Labelled photos from "ssds-2025", an image-classification folder in luriahc/ssds-2025. The possible labels are: Admiralty, Ang Mo Kio, Bukit Panjang, Bukit Timah, Buona Vista, Changi, Choa Chu Kang Central, Choa Chu Kang South, Clementi, East Coast Parkway, Jurong Island, Jurong Pier, Jurong West, Kent Ridge, Kranji Reservoir, Lim Chu Kang, Lower Peirce Reservoir, Macritchie Reservoir, Mandai, Marina Barrage, Marine Parade, Newton, Nicoll Highway, Pasir Panjang, Pasir Ris Central, Pasir Ris West, Paya Lebar, Pulau Ubin, Punggol, Queenstown, Seletar, Sembawang, Sentosa Island, Simei, Somerset Road, Tai Seng, Tanjong Katong, Tengah, Toa Payoh, Tuas, Tuas South, Ulu Pandan, Upper Peirce Reservoir, Whampoa.

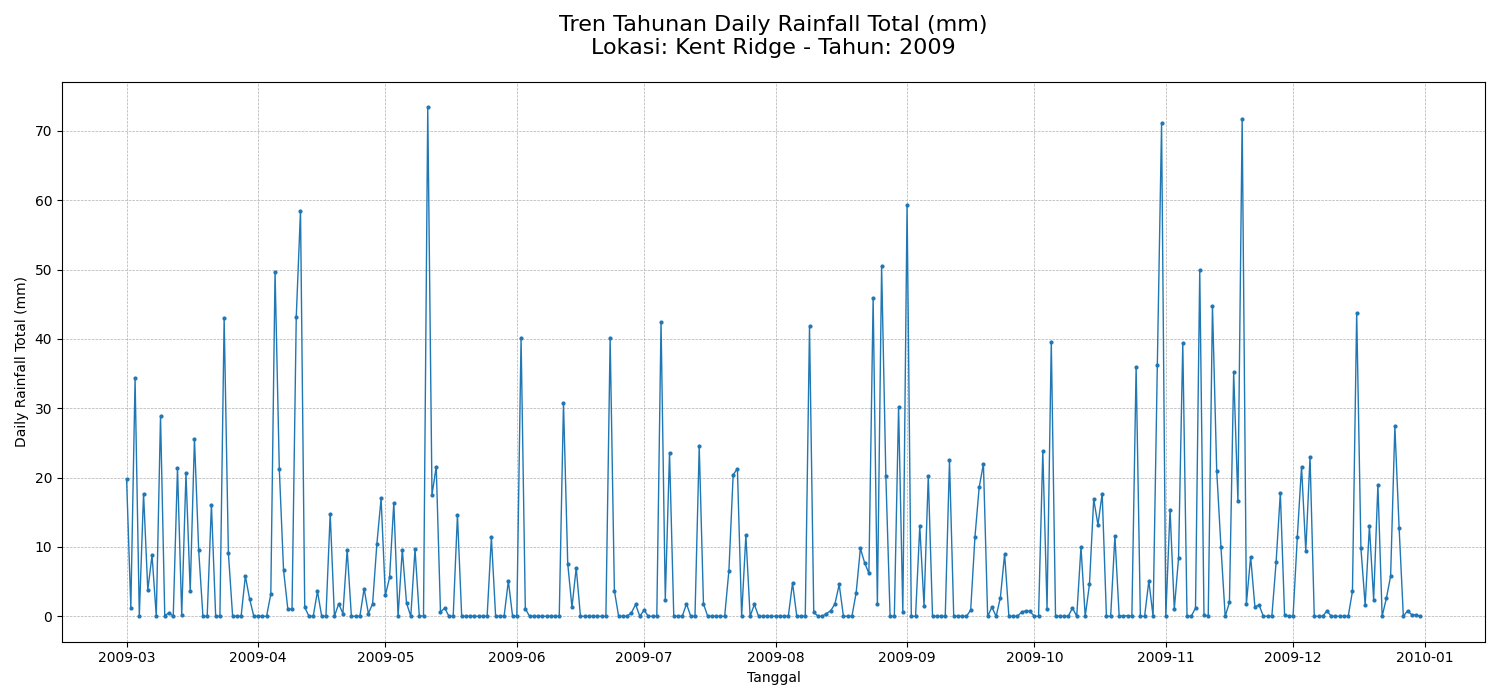
Label: Kent Ridge

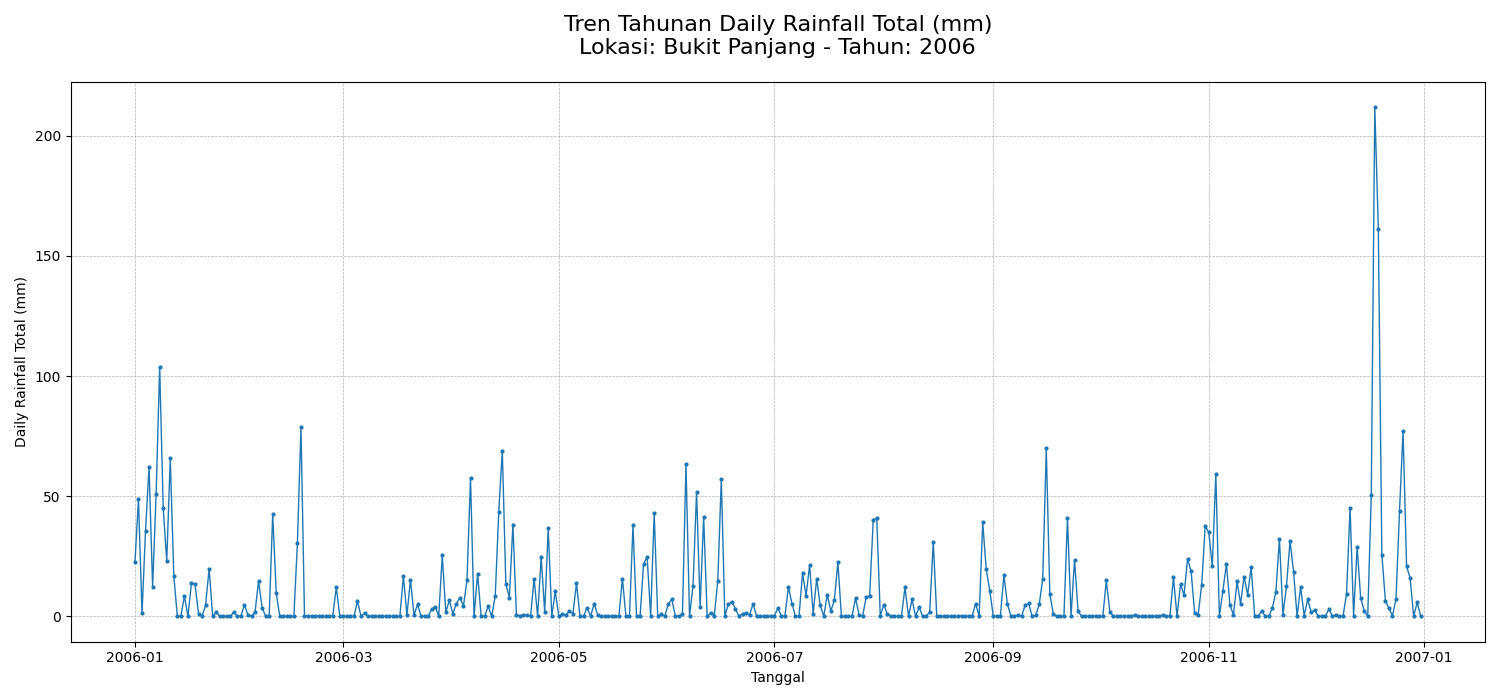
Label: Bukit Panjang

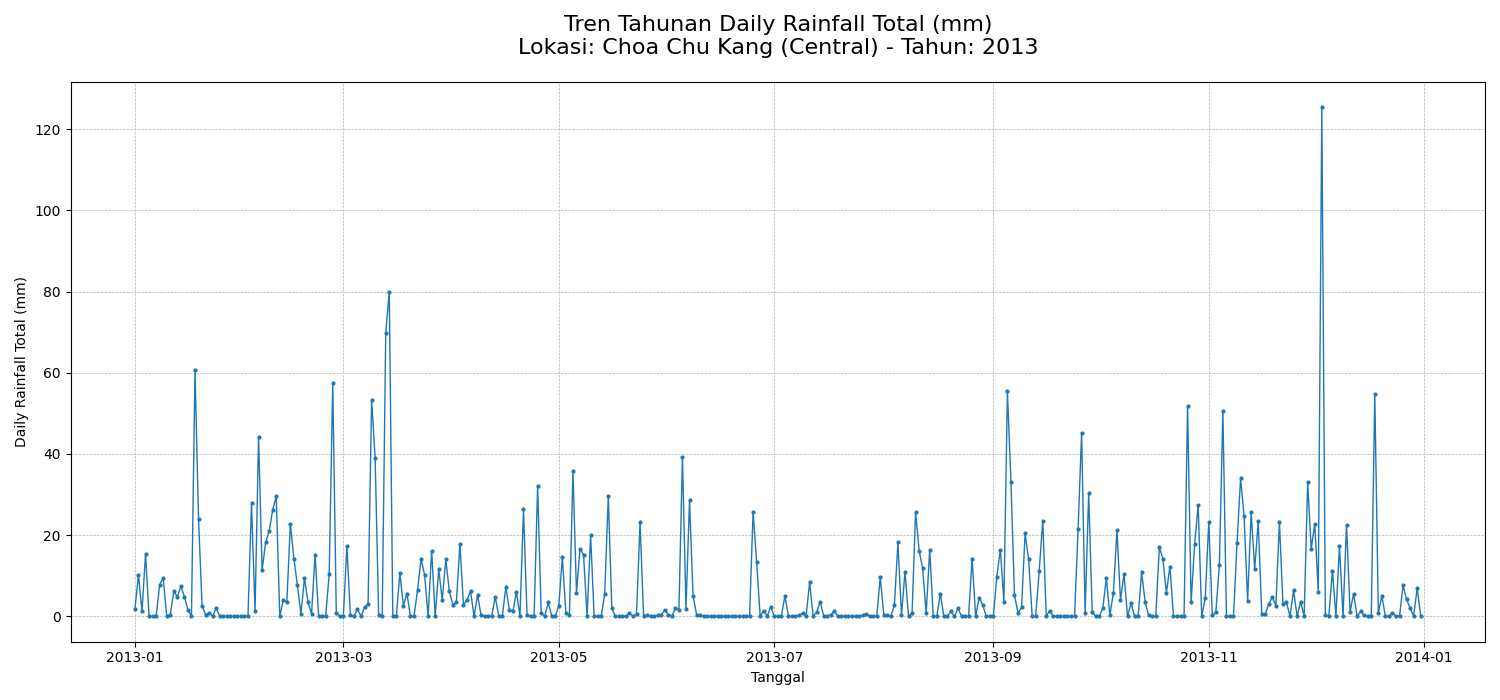
Label: Choa Chu Kang Central

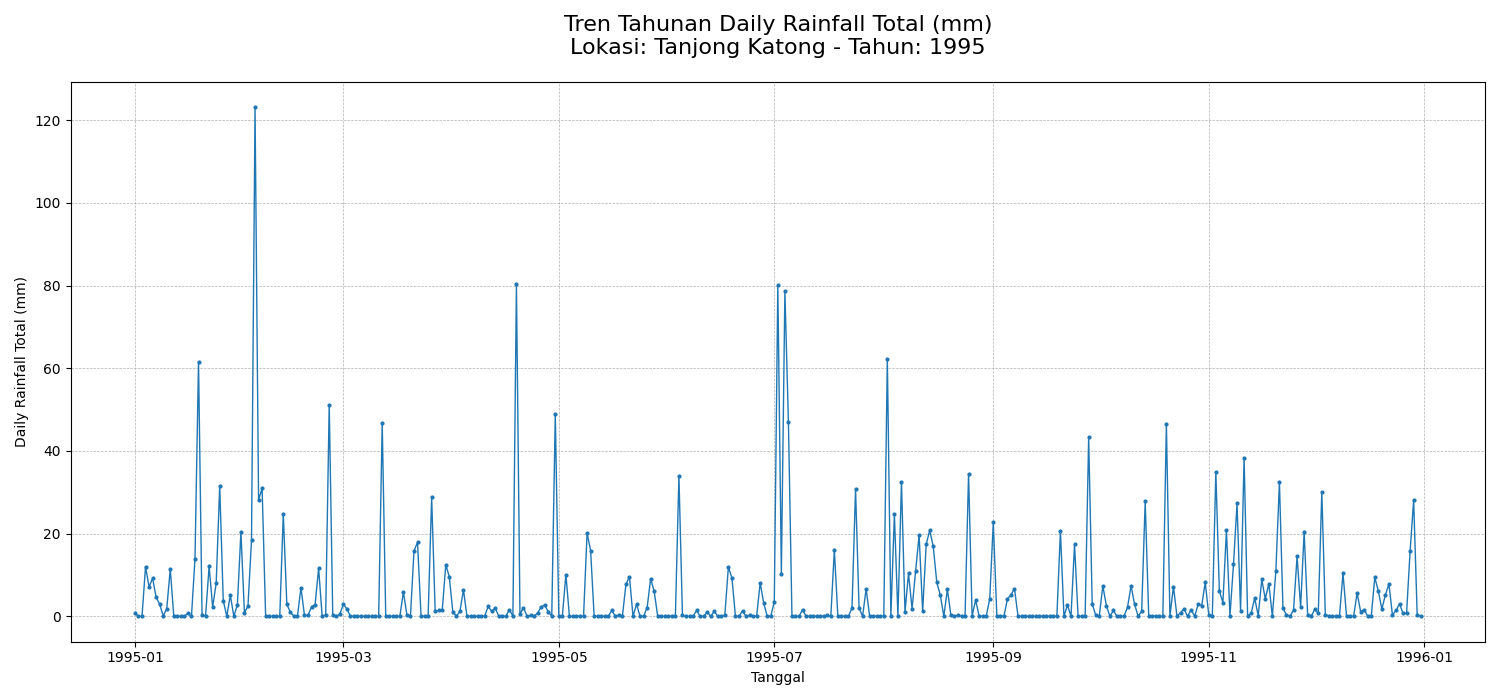
Label: Tanjong Katong

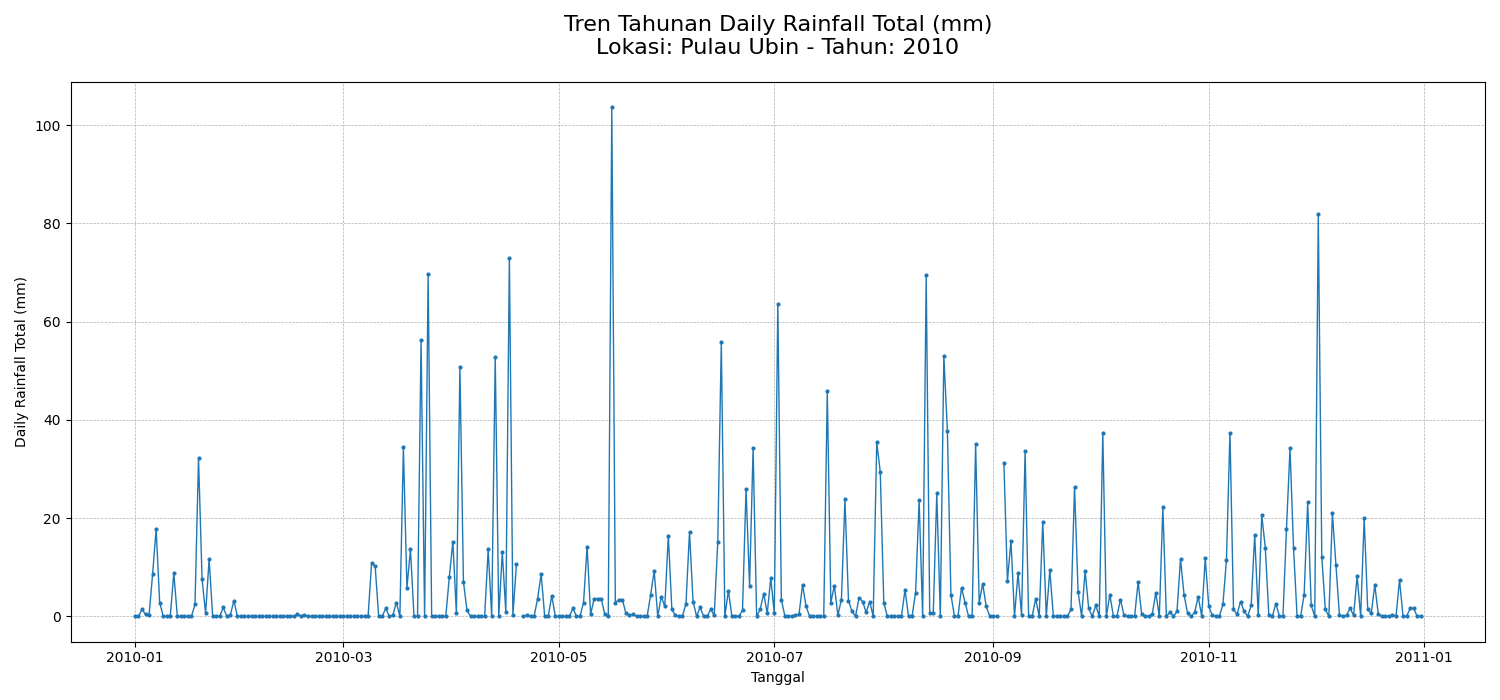
Label: Pulau Ubin

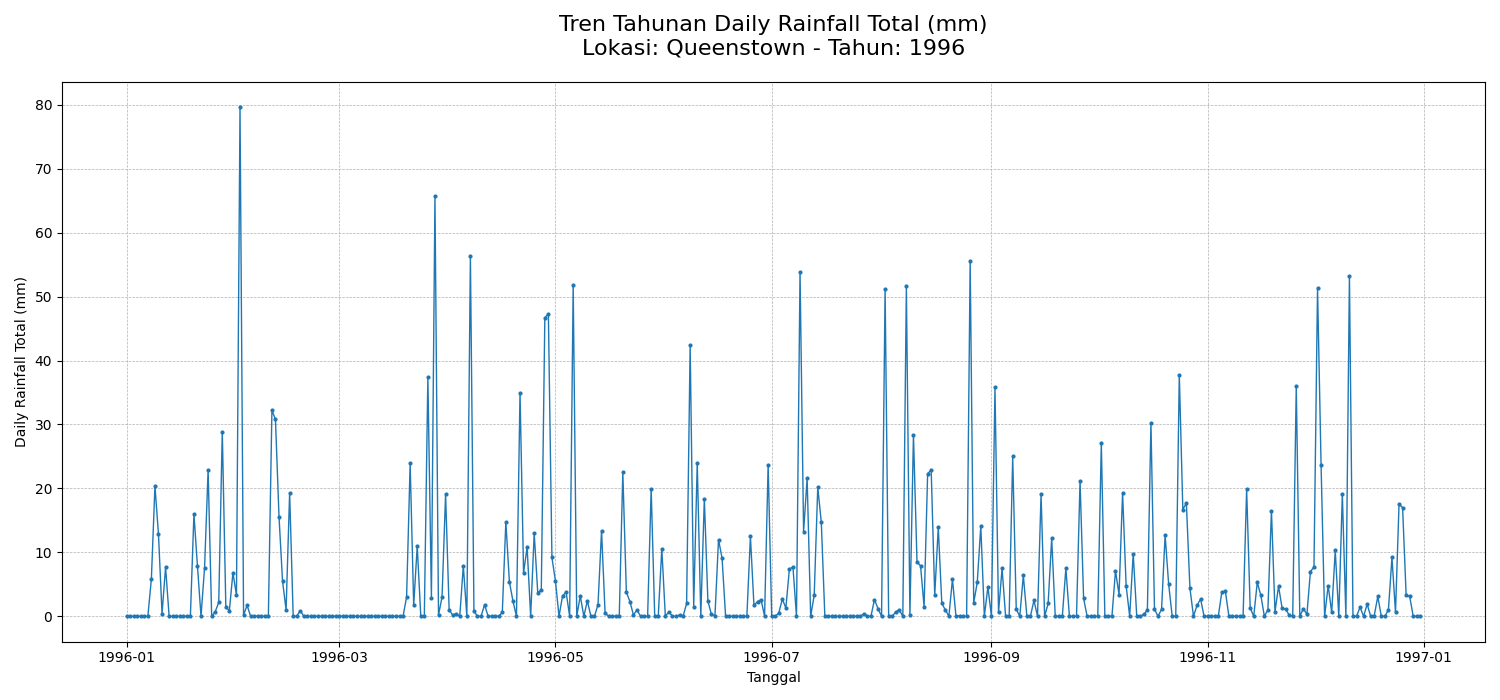
Label: Queenstown
